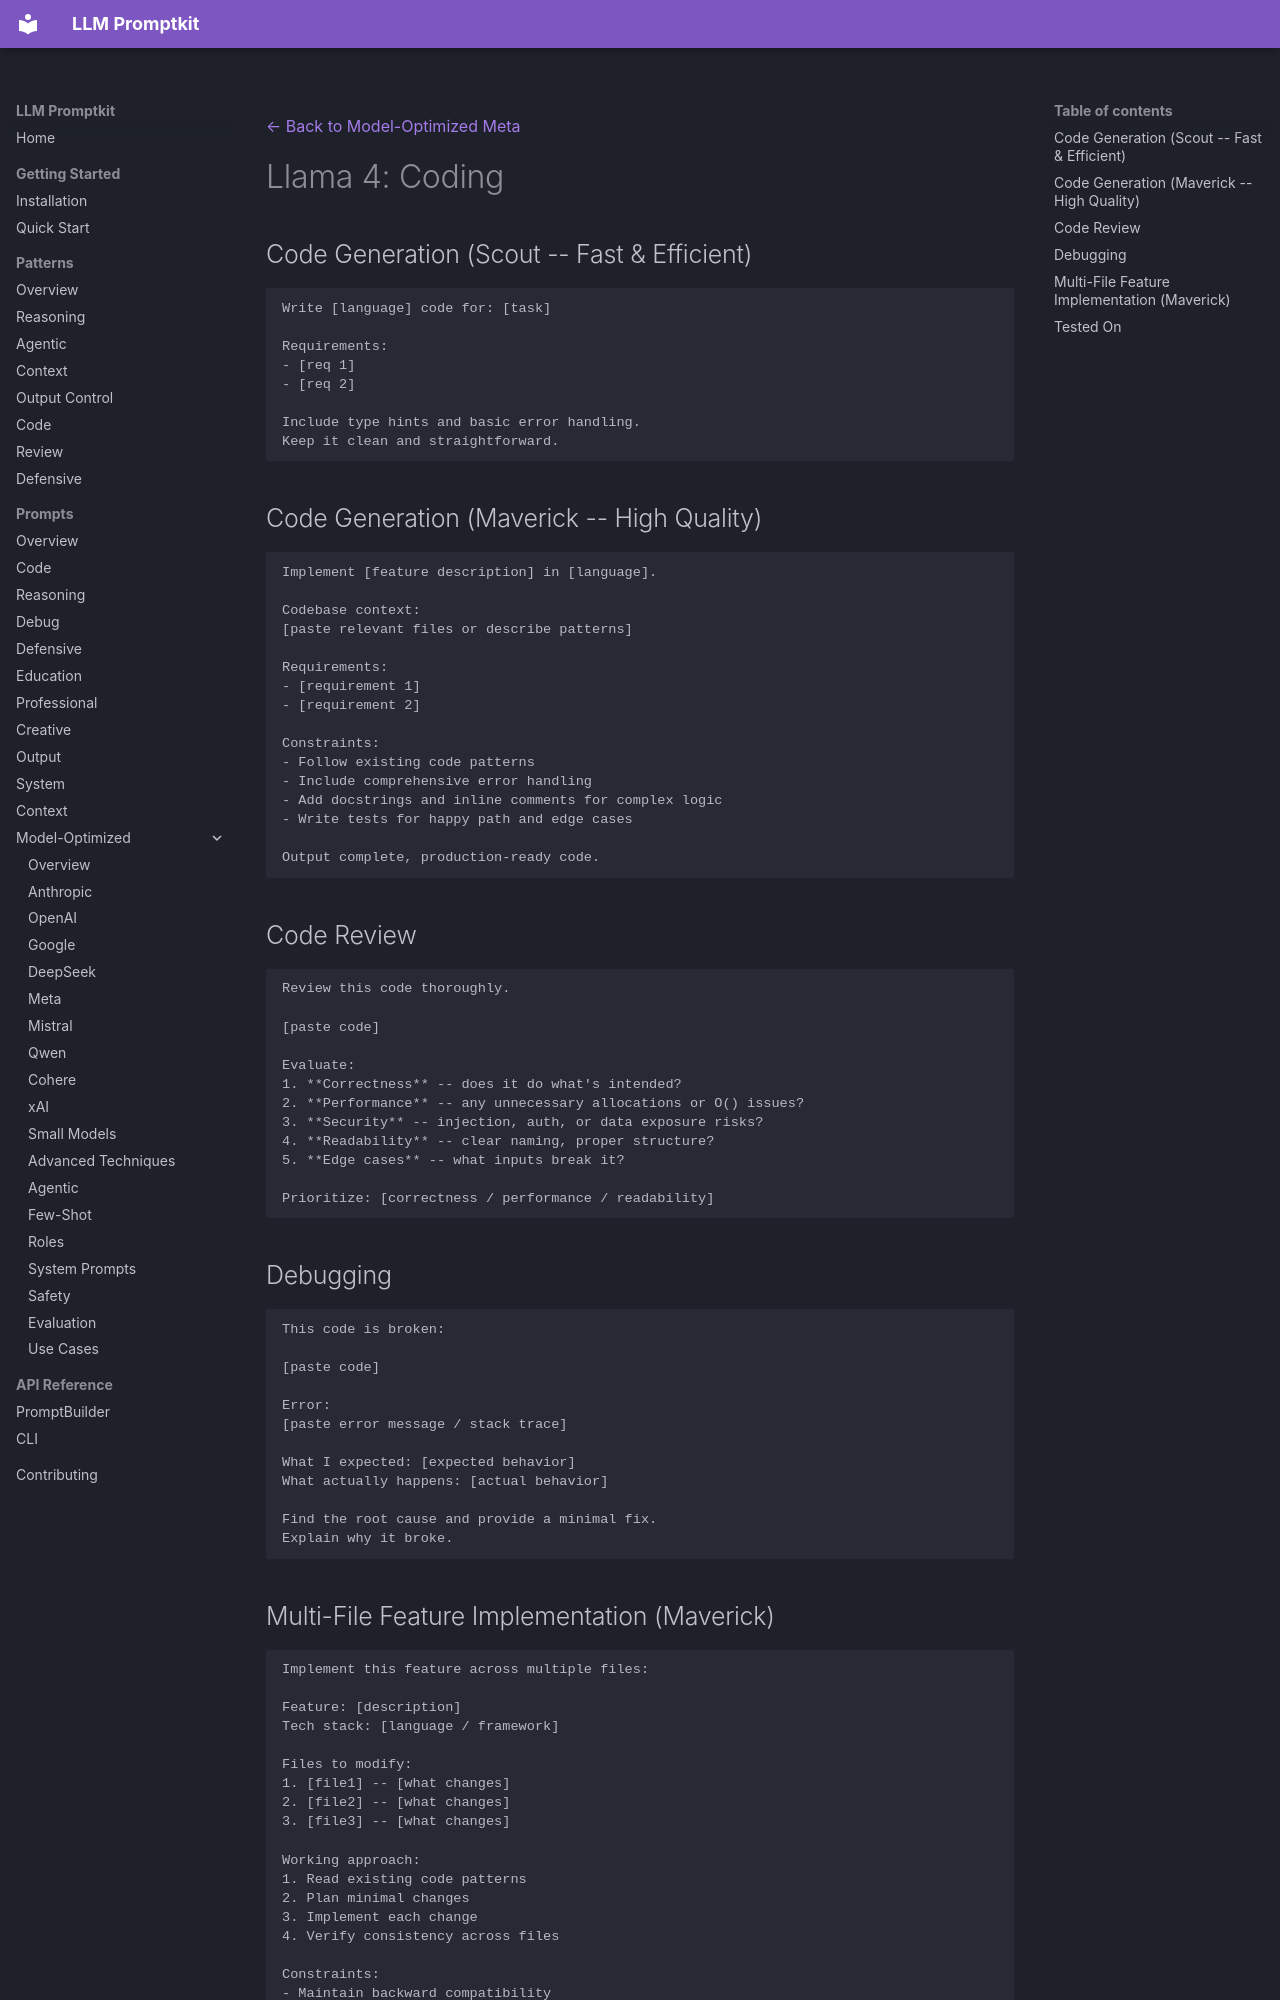

repository: Petsku01/promptkit · page: prompts/model-optimized/meta/llama-4-coding/index.html · generator: mkdocs

---
category: "model-optimized"
title: "Llama 4: Coding"
subcategory: "meta"
model: "llama-4"
---
[← Back to Model-Optimized Meta](../index.md)

# Llama 4: Coding

## Code Generation (Scout -- Fast & Efficient)
```
Write [language] code for: [task]

Requirements:
- [req 1]
- [req 2]

Include type hints and basic error handling.
Keep it clean and straightforward.
```

## Code Generation (Maverick -- High Quality)
```
Implement [feature description] in [language].

Codebase context:
[paste relevant files or describe patterns]

Requirements:
- [requirement 1]
- [requirement 2]

Constraints:
- Follow existing code patterns
- Include comprehensive error handling
- Add docstrings and inline comments for complex logic
- Write tests for happy path and edge cases

Output complete, production-ready code.
```

## Code Review
```
Review this code thoroughly.

[paste code]

Evaluate:
1. **Correctness** -- does it do what's intended?
2. **Performance** -- any unnecessary allocations or O() issues?
3. **Security** -- injection, auth, or data exposure risks?
4. **Readability** -- clear naming, proper structure?
5. **Edge cases** -- what inputs break it?

Prioritize: [correctness / performance / readability]
```

## Debugging
```
This code is broken:

[paste code]

Error:
[paste error message / stack trace]

What I expected: [expected behavior]
What actually happens: [actual behavior]

Find the root cause and provide a minimal fix.
Explain why it broke.
```
